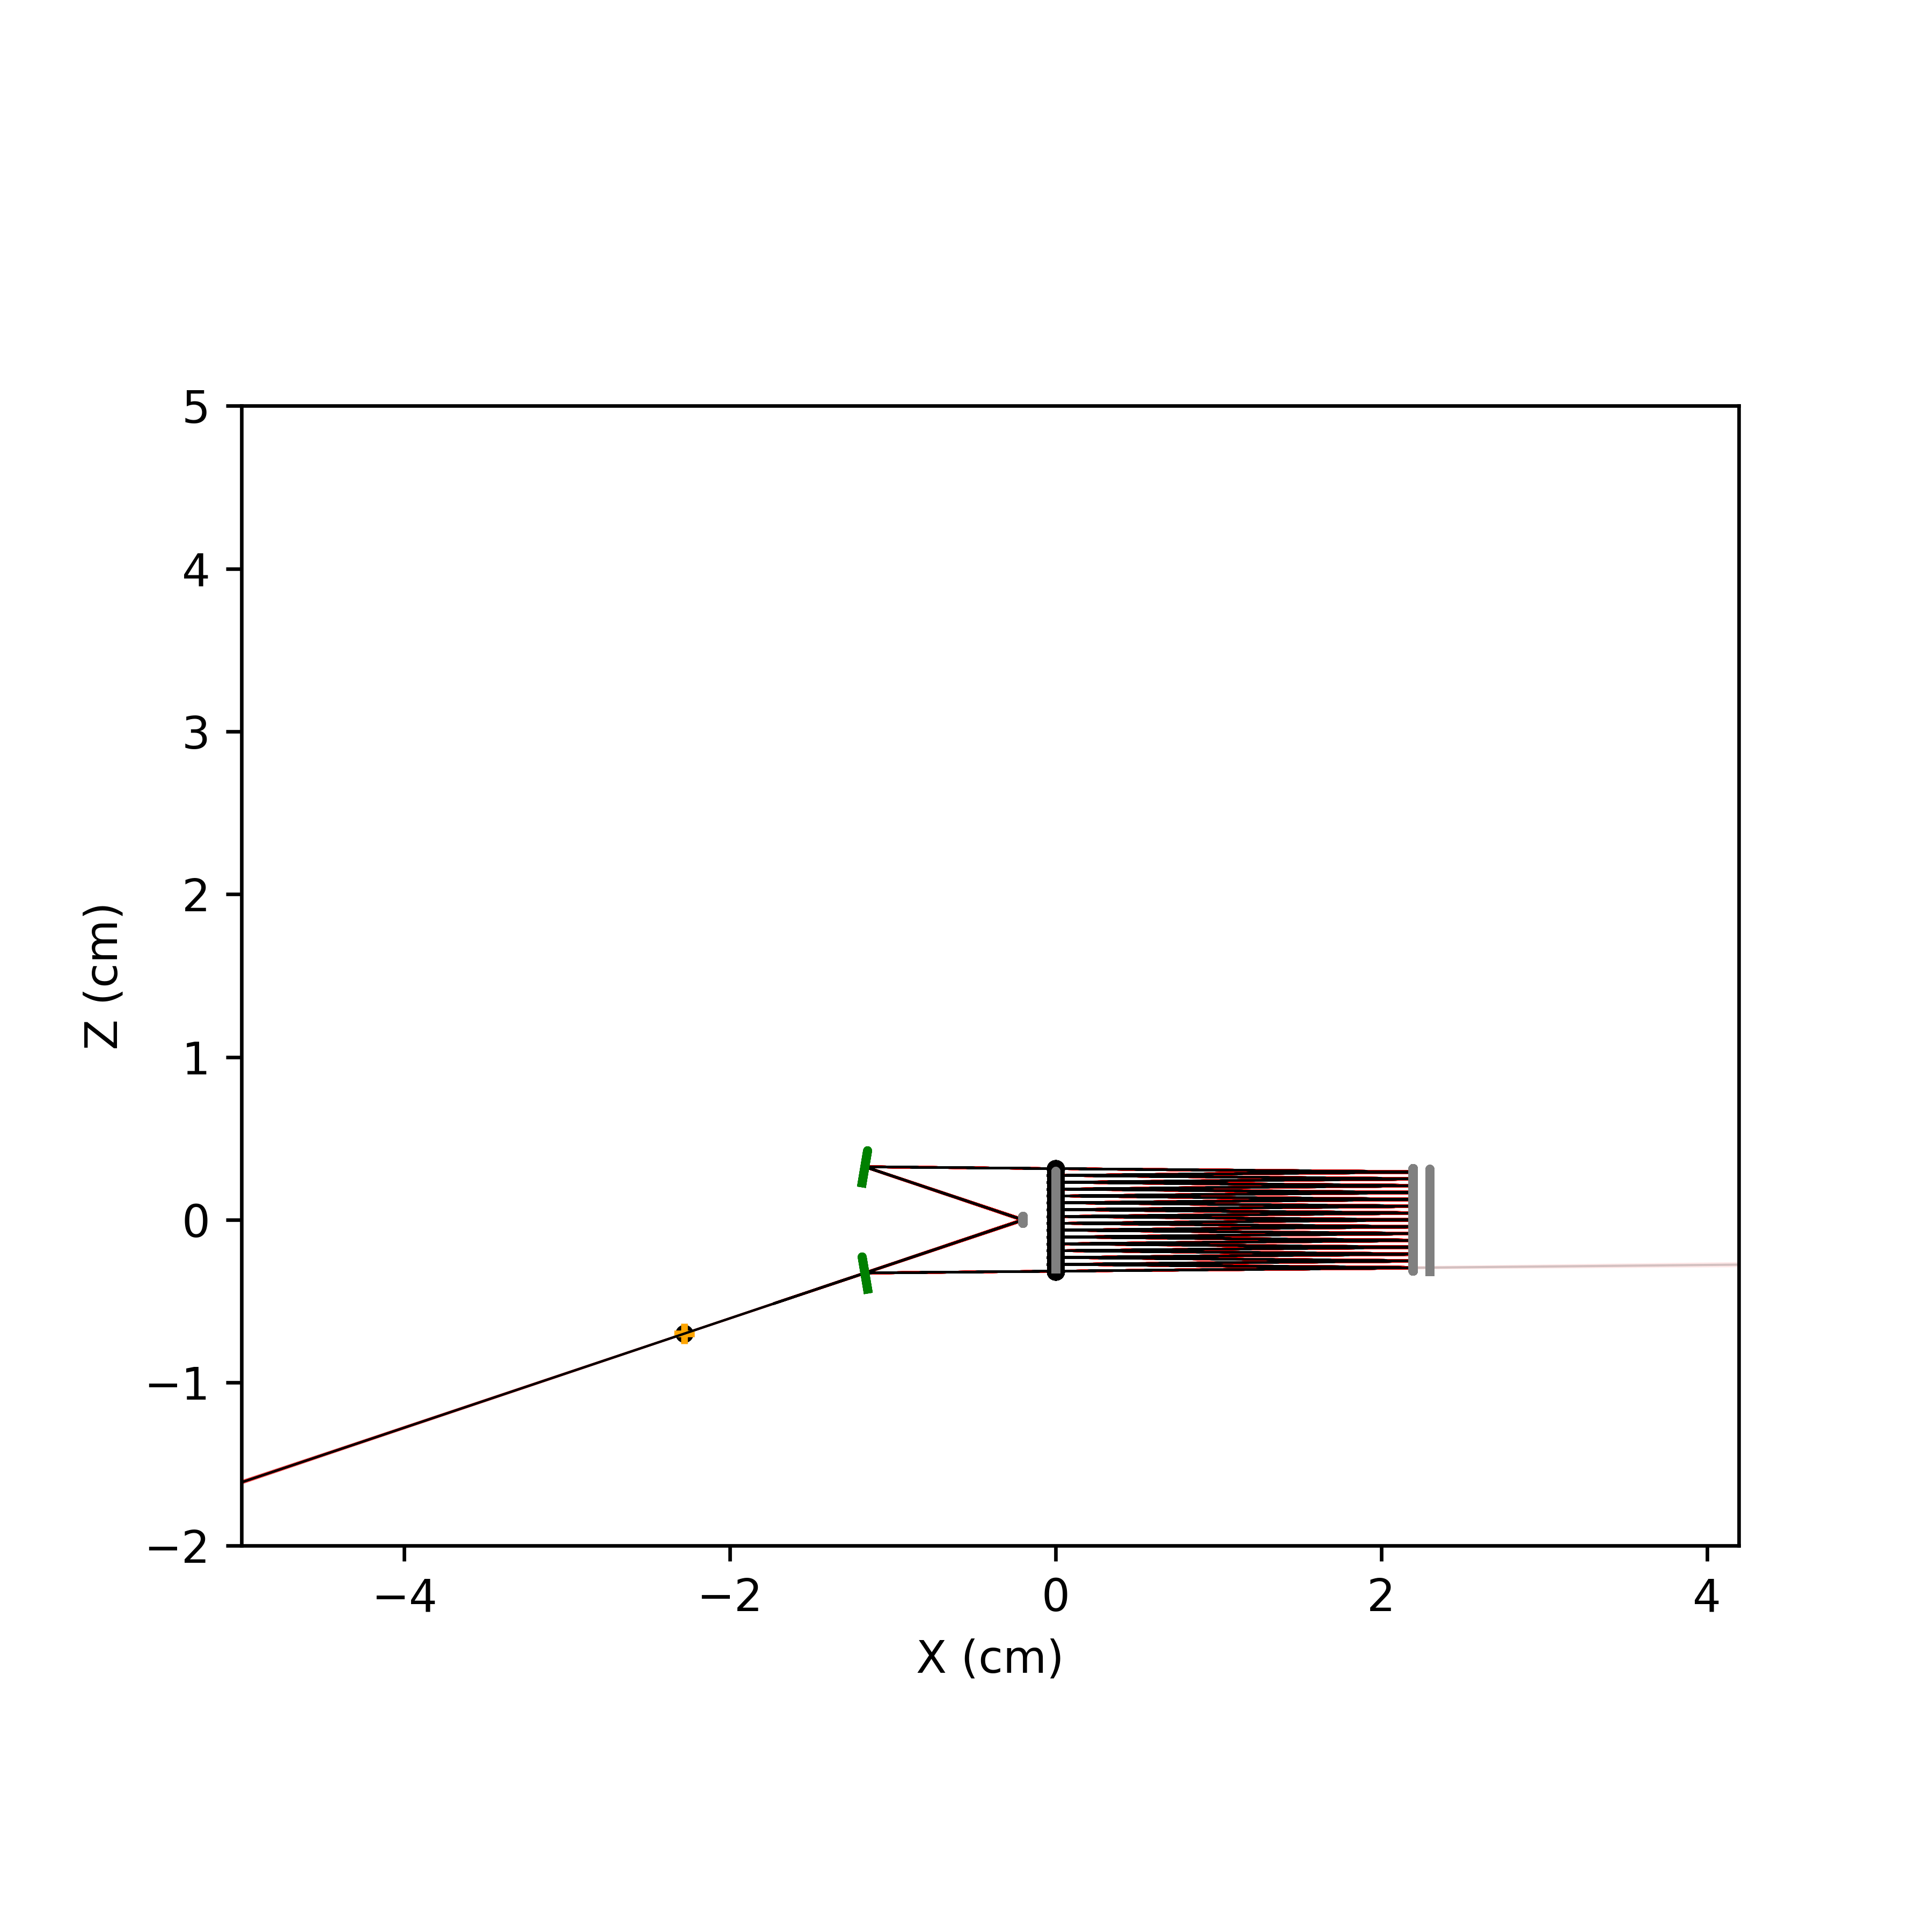

This figure's Python source:
import numpy as np, matplotlib.pyplot as plt, matplotlib.gridspec as gridspec

from optable import *

# PLOT_TYPE = "X"  # "Z" or "3D"
PLOT_TYPE = "Z"  # "Z" or "3D"
# PLOT_TYPE = "3D"  # "Z" or "3D"

# DETAILED_RENDER = True
DETAILED_RENDER = False
# SHOW_MONITOR = True
SHOW_MONITOR = False

if __name__ == "__main__":
    # plot3d
    if DETAILED_RENDER:
        fig = plt.figure(figsize=(12, 6))
        gs = gridspec.GridSpec(1, 2, width_ratios=[3, 1])
        gs0 = gridspec.GridSpecFromSubplotSpec(2, 1, subplot_spec=gs[0])
        ax0 = [
            plt.subplot(gs0[i], projection="3d" if PLOT_TYPE == "3D" else None)
            for i in range(2)
        ]
        gs1 = gridspec.GridSpecFromSubplotSpec(3, 1, subplot_spec=gs[1])
        ax1 = [plt.subplot(gs1[i]) for i in range(3)]
    else:
        fig, ax0 = plt.subplots(
            1,
            1,
            figsize=(6, 6),
            subplot_kw={"projection": "3d" if PLOT_TYPE == "3D" else None},
        )

# Tunable parameters = [value, min, max]
# >>> ripa_2nd_demo
ripa_2nd_demo = {
    "R2dXmp": [0, -1, 1],
    "R2dYmp": [0.0, -0.1, 0.1],
}
# <<< ripa_2nd_demo


presets = {
    "default": ripa_2nd_demo,
}

vars = ripa_2nd_demo
for var, val in vars.items():
    if var not in locals():
        exec(f"{var} = {val[0]}")


# >>> ripa_2nd
# MMAShift = False
MMAShift = True
MMAReplaceWithMir = False
# MMAReplaceWithMir = True
MMABlock = False
# MMABlock = True
BMMABlock = False
# BMMABlock = True
EnableMP = False
# EnableMP = True
SecondMMA = False
# SecondMMA = True
#
# Constants
BW = 6.83  # in GHZ
R1ultraR = 0.9999
R1R = 0.98
wl = 780e-7  # in cm
# DMLA = 500e-4
DMLA = 420e-4
R1NMLA = 80
R1MMLA = 15

# computation
Lrt = 3e8 / (BW * 1e9) / 0.01
print("Lrt=", Lrt, "cm")
#
R1MMAshify = DMLA / (R1MMLA + 1)
print("R1MMAshify=", R1MMAshify)
R1ZRay = (R1MMLA / 2) * DMLA
print("R1ZRay=", R1ZRay)
#
R1W = DMLA * R1NMLA
R1H = DMLA * R1MMLA
#
R1d = np.sqrt((Lrt / 2) ** 2 - (R1MMAshify / 2) ** 2 - (DMLA / 2) ** 2)
print("R1d=", R1d, "cm")
R2MLAROCCOEF = 1.0
# R2MLAROCCOEF = 1.2
R1MLAroc = (Lrt) * R2MLAROCCOEF
print("R1MLAroc=", R1MLAroc, "cm")
# R1w0 = np.sqrt(wl * R1MLAroc / (2 * np.pi))
R1w0 = np.sqrt(wl * (np.sqrt((Lrt) * (R1MLAroc / 2 - Lrt / 4))) / (np.pi))
print("R1w0=", R1w0 * 1e4, "um")
#
print("DMLA/R1w0=", DMLA / R1w0)
clipping_loss = np.exp(-2 * ((DMLA / 2) ** 2) / ((np.sqrt(2) * R1w0) ** 2))
print("clipping_loss=", clipping_loss)
print("MMLA*NMLA*clipping_loss=", R1MMLA * R1NMLA * clipping_loss)
#
R1theta0 = np.arctan(DMLA / R1d / 2)
print("R1theta0=", R1theta0)
# Input physical rays
R2X_waist = 0

vec_input = np.array([R1d, -R1MMAshify / 2, DMLA / 2])
vec_input = vec_input / np.linalg.norm(vec_input)
vec_output = np.array([-R1d, -R1MMAshify / 2, DMLA / 2])
vec_output = vec_output / np.linalg.norm(vec_output)
vec_output_projxz = [vec_output[0], vec_output[2]]
vec_output_projxz /= np.linalg.norm(vec_output_projxz)

R1rays0 = [
    Ray(
        [0, R1W / 2, -R1ZRay],
        vec_input,
        wavelength=wl,
        w0=R1w0,
    ).Propagate(-(R2X_waist - (0)))
]
origin_output = np.array([0, -R1MMAshify / 2, R1ZRay])
R1DMMA = 0.2


def hit_point(t):
    p = origin_output + vec_output * t
    o_BMMA = np.array([-R1DMMA, 0, 0])
    vec2 = p - o_BMMA
    # print("vec2=", vec2)
    t2 = np.linalg.norm(vec2)
    vec2_projxz = [vec2[0], vec2[2]]
    vec2_projxz = np.array(vec2_projxz) / np.linalg.norm(vec2_projxz)
    vec_mid = (vec2_projxz + vec_output_projxz) / 2
    vec_mid /= np.linalg.norm(vec_mid)
    angle = np.arcsin(vec_mid[1])
    return t + t2, p, angle


# solve t within 0-Lrt st hit_point(t)=Lrt/2
from scipy.optimize import brentq

t_solution = brentq(lambda t: hit_point(t)[0] - Lrt / 2, 0, Lrt)
_, p, angle_solution = hit_point(t_solution)
print("t_solution=", t_solution)
print("p=", p)
print("angle_solution=", angle_solution * 180 / np.pi, "deg")

R1delta = 2 * R1w0  # cut on both sides of mirror
R1Wm0 = (R1NMLA) * DMLA + 2 * R1delta
R1Hm0 = (R1MMLA) * DMLA - 2 * R1delta
R2Wm0 = (R1NMLA) * DMLA - 2 * R1delta

R1mp1 = SquareMirror(
    [p[0], 0, p[2]], width=R1Wm0, height=0.2, reflectivity=R1ultraR
).RotY(angle_solution)
R1mp2 = SquareMirror(
    [p[0], 0, -p[2]], width=R1Wm0, height=0.2, reflectivity=R1R, transmission=1
).RotY(-angle_solution)

R1_origin_next_input_xz = [0, -R1ZRay]
R1mp2_origin_xz = [p[0], -p[2]]
R1bmma_origin_xz = [-R1DMMA, 0]
vec_bmma_2_R2mp2 = np.array(R1mp2_origin_xz) - np.array(R1bmma_origin_xz)
ripa2_rotate_angle = np.arctan(vec_bmma_2_R2mp2[1] / vec_bmma_2_R2mp2[0])
print("ripa2_rotate_angle=", ripa2_rotate_angle * 180 / np.pi, "deg")
vec_bmma_2_R2mp2 /= np.linalg.norm(vec_bmma_2_R2mp2)
ripa1_output_xz = R1mp2_origin_xz + vec_bmma_2_R2mp2 * np.linalg.norm(
    np.array(R1_origin_next_input_xz) - np.array(R1mp2_origin_xz)
)
ripa1_output_refpoint = PointObj([ripa1_output_xz[0], -DMLA / 2, ripa1_output_xz[1]])
midpoint_outputref_R1mp2 = (ripa1_output_refpoint.origin + R1mp2.origin) / 2

R1BMMAshift = -(DMLA / 2) * (R1MMLA) / (R1MMLA + 1)
R1m0 = MMA(
    origin=[-R1DMMA, 0, 0],
    N=(R1NMLA, 1),
    pitch=DMLA,
    roc=R1MLAroc,
    n=1.5,
    thickness=R1DMMA,
    reflectivity=R1ultraR,
    transmission=0,
    mma_width=R1Wm0,
    mma_height=R1Hm0,
    mma_shifty=R1BMMAshift,
    back_transmission=0,
    back_reflectivity=1,
)

R1mma = MMA(
    origin=[R1d, 0, 0],
    N=(R1NMLA, R1MMLA),
    pitch=DMLA,
    roc=R1MLAroc,
    n=1.5,
    thickness=0.1,
    reflectivity=R1ultraR,
    transmission=0.0,
    render_comp_vec=False,
    name="R1MMA",
    shifty_z=0 if not MMAShift else -R1MMAshify,
).TY(DMLA / 2 - R1MMAshify / 2)

R1m1 = SquareMirror(origin=[R1d, 0, 0], width=R1W, height=R1H)


R1Mon0 = Monitor(
    [R1d - 1e-4, 0, 0], width=R1W / 2 * 3, height=R1H / 2 * 3, render_obj=SHOW_MONITOR
)
R1Mon1 = Monitor(
    [-R1DMMA - 1e-4, 0, 0], width=R1Wm0 * 2, height=R1Hm0 * 2, render_obj=SHOW_MONITOR
)
R1Mon2 = Monitor([-R1DMMA - 0.01, 0, 0], width=0.1, height=0.1, render_obj=SHOW_MONITOR)
R1blk0 = Block(
    [R1d - 5e-5, 0, 0], width=R1W / 2 * 3, height=R1H / 2 * 3, render_obj=SHOW_MONITOR
)
R1blk1 = Block(
    [-R1DMMA - 5e-5, 0, 0], width=R1Wm0, height=R1Hm0, render_obj=SHOW_MONITOR
)

components = [R1m0, R1mp1, R1mp2]
components.append(R1mma if not MMAReplaceWithMir else R1m1)
if MMABlock:
    components.append(R1blk0)
if BMMABlock:
    components.append(R1blk1)

ripa1 = ComponentGroup([0, 0, 0])
ripa1.add_components(components)
ripa1.add_monitors([R1Mon0, R1Mon1])
ripa1.add_monitors([R1Mon2])
ripa1.add_refpoint(ripa1_output_refpoint)


# begin constructing ripa2
R12blkW = 0.5
R12blk0 = Block(midpoint_outputref_R1mp2, width=R2Wm0, height=R1W, render_obj=False).TY(
    -4 * R1delta
)

R2mma = (
    MMA(
        origin=[R1d, 0, 0],
        N=(R1NMLA, R1NMLA),
        pitch=DMLA,
        roc=R1MLAroc,
        n=1.5,
        thickness=0.1,
        reflectivity=R1ultraR,
        transmission=0.0,
        render_comp_vec=False,
        name="R2MMA",
        shifty_z=0,
    )
    # .TY(DMLA / 2)
    .TZ(-R1W / 2)
)
# R2m0 = SquareMirror(origin=[0, 0, 0], width=R1Wm0 * 2, height=R2Wm0).TZ(-R1W / 2)
R2m0 = (
    TriangularPrism(
        origin=[0, 0, 0],
        width=R1Wm0,
        height=R1Wm0 * 2,
        n1=1,
        n2=1.55,
        alpha=np.pi / 4,
        beta=np.pi / 2,
        reflectivity_1=1,
        transmission_1=0.03,
        reflectivity_2=1,
        transmission_2=0,
        reflectivity_3=0,
        transmission_3=1,
        max_interact_count_2=1e5,
        max_interact_count_3=1e5,
    )
    .RotX(np.pi / 2)
    .TZ(-R1Wm0 - R1delta)
)

R2Mon0 = Monitor(
    [R1d - 1e-4, 0, 0], width=R1W * 3, height=R1H * 3, render_obj=SHOW_MONITOR
).TZ(-R1W / 2)

components = []
if SecondMMA:
    components.append(R2mma)
if EnableMP:
    components.append(R2m0)
ripa2 = ComponentGroup([0, 0, 0])
if len(components) > 0:
    ripa2.add_components(components)
ripa2.add_monitors([R2Mon0])
ripa2.RotY((np.pi - ripa2_rotate_angle - R1theta0))
# print(ripa1_output_refpoint.origin)
ripa2._Translate(ripa1_output_refpoint.origin)
# ripa2._Translate([0, 0, -1])


table = OpticalTable()
table.add_components([ripa1, ripa2])
table.add_components([R12blk0])
table.add_monitors(ripa1.monitors)
table.add_monitors(ripa2.monitors)
table.ray_tracing(R1rays0, perfomance_limit={"max_trace_num": 1e5})

print(R1Mon2.directionList)

if DETAILED_RENDER:
    table.render(
        ax0[0],
        type=PLOT_TYPE,
        roi=[-5, R1d + 2, -R1W / 2 - 1, R1W / 2 + 1, -2, 2],
        gaussian_beam=True,
        label=False,
    )
    table.render(
        ax0[1],
        type="Y",
        roi=[-5, R1d + 2, -R1W / 2 - 1, R1W / 2 + 1, -2, 2],
        gaussian_beam=True,
        label=False,
        switch_axis=True,
    )
    table.render(
        ax1[1],
        type="Y",
        roi=[-R1Hm0, R1Hm0, -1.5, 0.2, -0.2, 0.2],
        gaussian_beam=True,
        label=False,
    )

    R1Mon0.render_scatter(ax1[0])
    R1Mon0.render_projection(ax1[0], type="X", comp=R1mma, linewidth=0.1)
    # R1Mon1.render_scatter(ax1[2])
    # R1Mon1.render_projection(ax1[2], type="X", comp=R1m0, linewidth=0.1)
    R2Mon0.render_scatter(ax1[2])
    R2Mon0.render_projection(ax1[2], type="X", comp=R2mma, linewidth=0.1)
    R2Mon0.render_projection(ax1[2], type="X", comp=R2m0, linewidth=0.1)
else:
    table.render(
        ax0,
        type="Y",
        roi=[-5, R1d + 2, -R1W / 2 - 1, R1W / 2 + 1, -2, 5],
        gaussian_beam=True,
        label=False,
        switch_axis=True,
    )
    ax0.set_xlabel("X (cm)")
    ax0.set_ylabel("Z (cm)")
    plt.savefig("ripa_gen2_lensless.png", dpi=600)

if __name__ == "__main__":
    plt.show()
